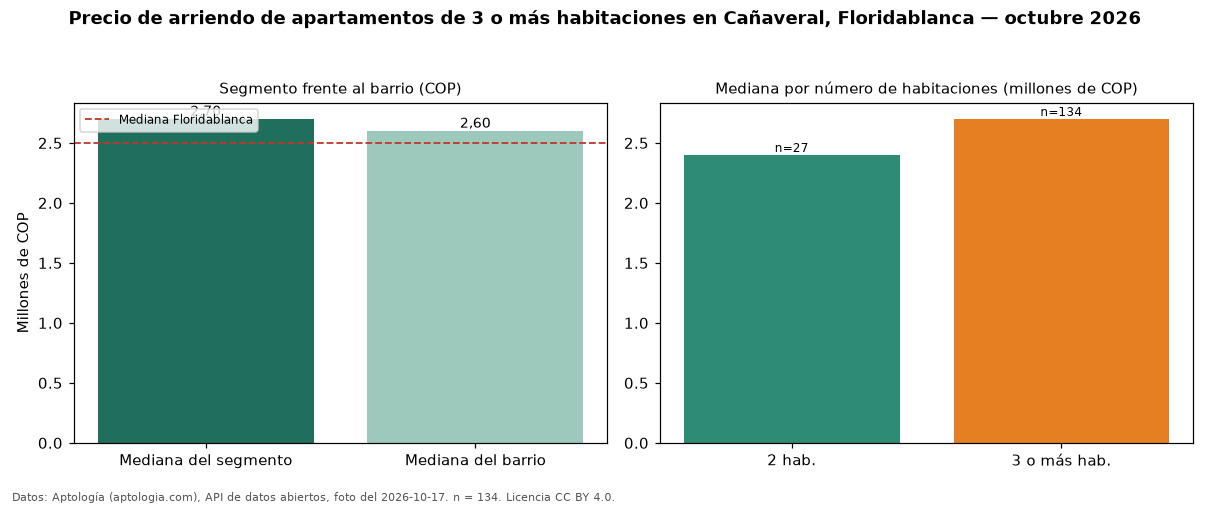

The data file committed next to this chart (first rows):
seccion, metrica, valor_cop, n
precio, mediana, 2700000, 134
habitaciones, 2, 2400000, 27
habitaciones, 3+, 2700000, 134
barrio, mediana_barrio_todos_los_tamanos, 2600000, 161
ciudad, mediana_ciudad, 2500000, 
fuente, fecha_foto, 2026-10-17, 
fuente, atribucion, https://www.aptologia.com/arriendo/flori…, 
